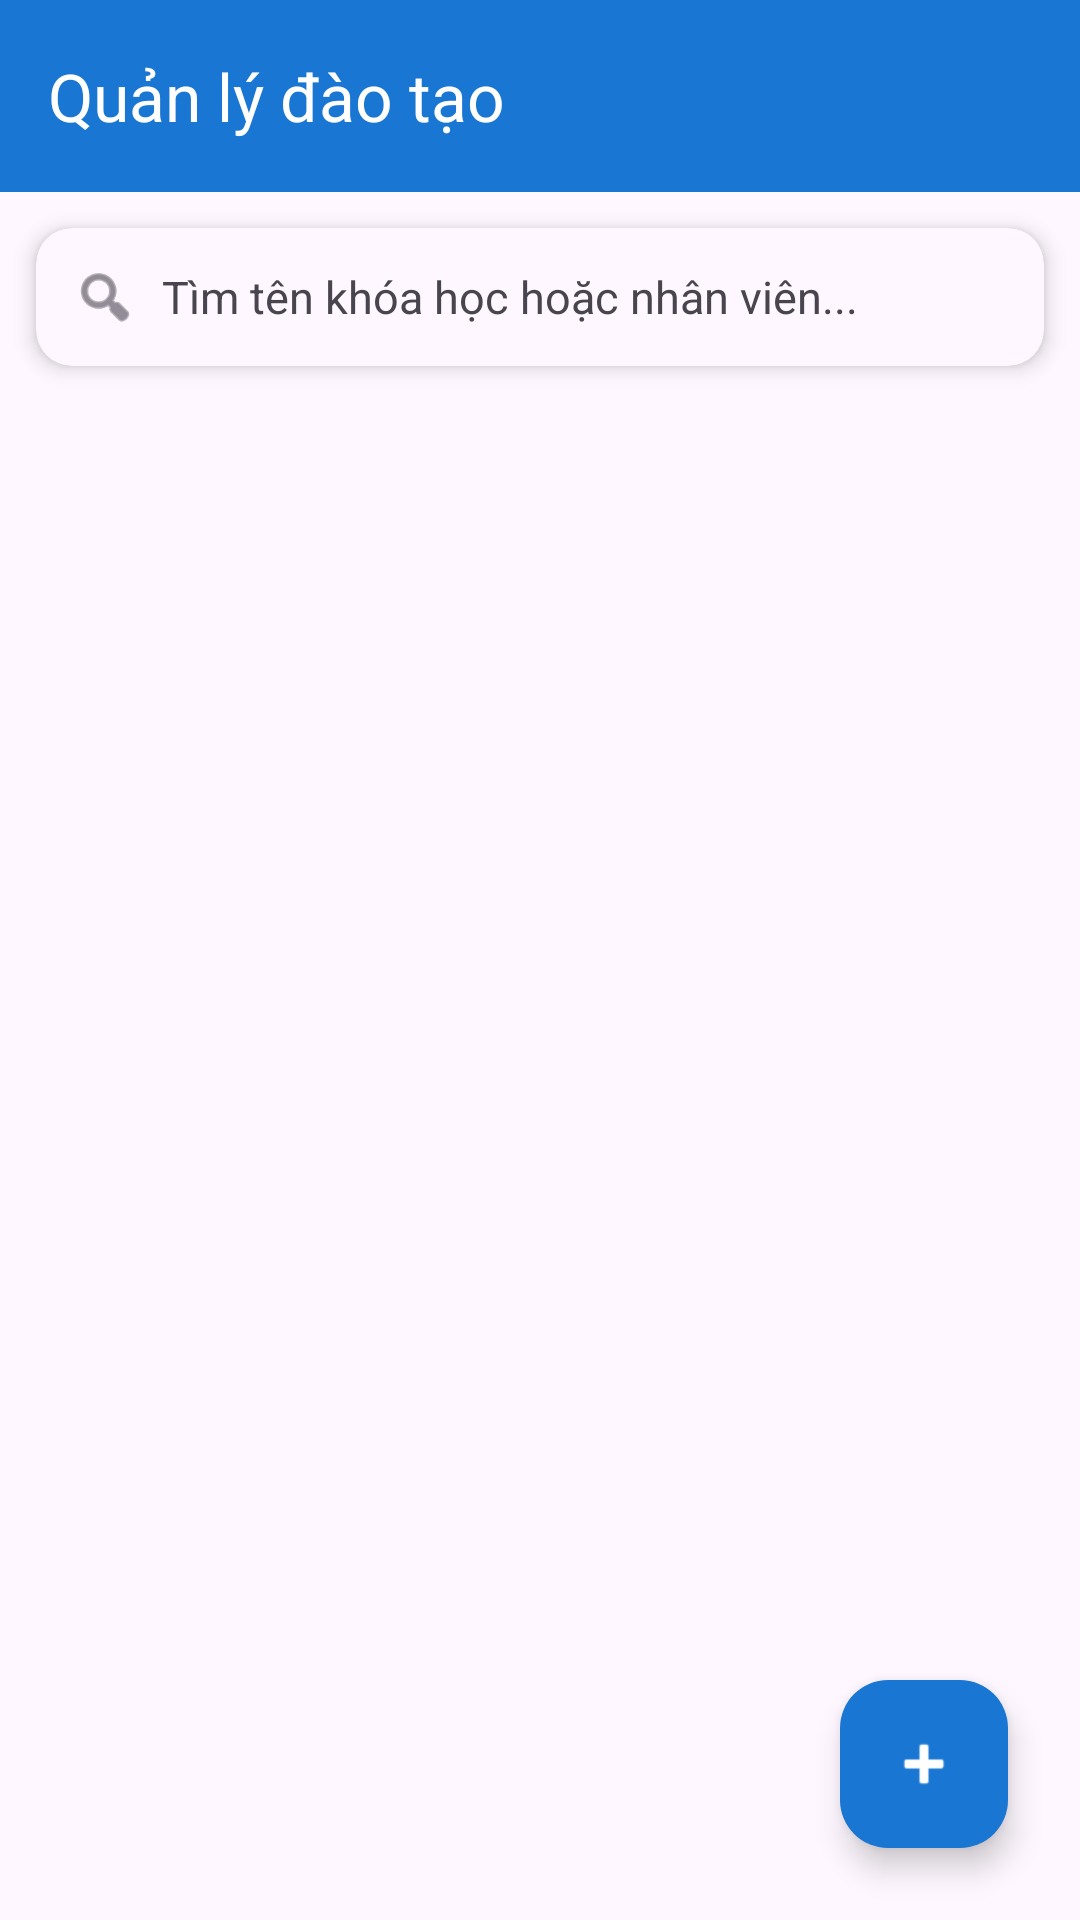

The Android layout XML behind this screen, and the referenced resources:
<!-- AndroidManifest.xml: application theme Theme.HRM -->
<!-- res/layout/activity_training.xml -->
<?xml version="1.0" encoding="utf-8"?>
<androidx.constraintlayout.widget.ConstraintLayout
    xmlns:android="http://schemas.android.com/apk/res/android"
    xmlns:app="http://schemas.android.com/apk/res-auto"
    xmlns:tools="http://schemas.android.com/tools"
    android:layout_width="match_parent"
    android:layout_height="match_parent"
    android:background="?android:attr/windowBackground">

    <com.google.android.material.appbar.AppBarLayout
        android:id="@+id/appBarTraining"
        android:layout_width="match_parent"
        android:layout_height="wrap_content"
        app:layout_constraintTop_toTopOf="parent">

        <androidx.appcompat.widget.Toolbar
            android:id="@+id/toolbarTraining"
            android:layout_width="match_parent"
            android:layout_height="?attr/actionBarSize"
            android:background="?attr/colorPrimary"
            app:title="Quản lý đào tạo"
            app:titleTextColor="?attr/colorOnPrimary"
            app:navigationIcon="@drawable/ic_back"
            app:navigationIconTint="?attr/colorOnPrimary" />
    </com.google.android.material.appbar.AppBarLayout>

    <androidx.cardview.widget.CardView
        android:id="@+id/layoutSearchTraining"
        android:layout_width="0dp"
        android:layout_height="wrap_content"
        android:layout_margin="12dp"
        app:cardBackgroundColor="?attr/colorSurface"
        app:cardCornerRadius="12dp"
        app:cardElevation="4dp"
        app:layout_constraintEnd_toEndOf="parent"
        app:layout_constraintStart_toStartOf="parent"
        app:layout_constraintTop_toBottomOf="@id/appBarTraining">

        <LinearLayout
            android:layout_width="match_parent"
            android:layout_height="wrap_content"
            android:gravity="center_vertical"
            android:orientation="horizontal"
            android:padding="12dp">

            <ImageView
                android:layout_width="22dp"
                android:layout_height="22dp"
                android:src="@android:drawable/ic_menu_search"
                app:tint="?android:attr/textColorSecondary" />

            <EditText
                android:id="@+id/edtSearchTraining"
                android:layout_width="match_parent"
                android:layout_height="wrap_content"
                android:layout_marginStart="8dp"
                android:background="@android:color/transparent"
                android:hint="Tìm tên khóa học hoặc nhân viên..."
                android:textColor="?android:attr/textColorPrimary"
                android:textColorHint="?android:attr/textColorSecondary"
                android:textSize="15sp" />
        </LinearLayout>
    </androidx.cardview.widget.CardView>

    <androidx.recyclerview.widget.RecyclerView
        android:id="@+id/rvTraining"
        android:layout_width="0dp"
        android:layout_height="0dp"
        android:layout_marginTop="8dp"
        app:layout_constraintBottom_toBottomOf="parent"
        app:layout_constraintEnd_toEndOf="parent"
        app:layout_constraintStart_toStartOf="parent"
        app:layout_constraintTop_toBottomOf="@id/layoutSearchTraining"
        tools:listitem="@layout/item_training" />

    <com.google.android.material.floatingactionbutton.FloatingActionButton
        android:id="@+id/fabAddTraining"
        android:layout_width="wrap_content"
        android:layout_height="wrap_content"
        android:layout_margin="24dp"
        android:src="@android:drawable/ic_input_add"
        app:backgroundTint="?attr/colorPrimary"
        app:layout_constraintBottom_toBottomOf="parent"
        app:layout_constraintEnd_toEndOf="parent"
        app:tint="?attr/colorOnPrimary" />

</androidx.constraintlayout.widget.ConstraintLayout>
<!-- res/layout/item_training.xml (included above) -->
<?xml version="1.0" encoding="utf-8"?>
<com.google.android.material.card.MaterialCardView xmlns:android="http://schemas.android.com/apk/res/android"
    xmlns:app="http://schemas.android.com/apk/res-auto"
    android:layout_width="match_parent"
    android:layout_height="wrap_content"
    xmlns:tools="http://schemas.android.com/tools"
    android:layout_marginHorizontal="16dp"
    android:layout_marginVertical="8dp"
    app:cardCornerRadius="16dp"
    app:cardElevation="3dp"
    app:strokeWidth="0dp">

    <LinearLayout
        android:layout_width="match_parent"
        android:layout_height="wrap_content"
        android:orientation="vertical"
        android:padding="16dp">

        <LinearLayout
            android:layout_width="match_parent"
            android:layout_height="wrap_content"
            android:gravity="center_vertical"
            android:orientation="horizontal">

            <TextView
                android:id="@+id/tvCourseName"
                android:layout_width="0dp"
                android:layout_height="wrap_content"
                android:layout_weight="1"
                android:text="Tên khóa học"
                android:textColor="?attr/colorPrimary"
                android:textSize="18sp"
                android:textStyle="bold" />

            <TextView
                android:id="@+id/tvStatus"
                android:layout_width="wrap_content"
                android:layout_height="wrap_content"
                android:background="@drawable/bg_status_badge"
                android:paddingHorizontal="10dp"
                android:paddingVertical="4dp"
                android:text="Đạt"
                android:textColor="#FFFFFF"
                android:textSize="11sp"
                android:textStyle="bold" />
        </LinearLayout>

        <TextView
            android:id="@+id/tvTeacher"
            android:layout_width="match_parent"
            android:layout_height="wrap_content"
            android:layout_marginTop="4dp"
            android:text="Giảng viên: GS. Trương Văn Admin"
            android:textColor="?android:attr/textColorSecondary"
            android:textSize="14sp" />

        <LinearLayout
            android:layout_width="match_parent"
            android:layout_height="wrap_content"
            android:layout_marginTop="8dp"
            android:gravity="center_vertical"
            android:orientation="horizontal">

            <ImageView
                android:layout_width="14dp"
                android:layout_height="14dp"
                android:src="@android:drawable/ic_menu_my_calendar"
                app:tint="?android:attr/textColorSecondary" />

            <TextView
                android:id="@+id/tvTimeRange"
                android:layout_width="wrap_content"
                android:layout_height="wrap_content"
                android:layout_marginStart="6dp"
                android:text="2026-05-01 đến 2026-05-15"
                android:textColor="?android:attr/textColorSecondary"
                android:textSize="13sp" />
        </LinearLayout>

        <View
            android:layout_width="match_parent"
            android:layout_height="1dp"
            android:layout_marginVertical="12dp"
            android:background="#F0F0F0" />

        <LinearLayout
            android:layout_width="match_parent"
            android:layout_height="wrap_content"
            android:gravity="center_vertical"
            android:orientation="horizontal">

            <LinearLayout
                android:layout_width="0dp"
                android:layout_height="wrap_content"
                android:layout_weight="1"
                android:orientation="vertical">

                <TextView
                    android:id="@+id/tvEmployeeName"
                    android:layout_width="wrap_content"
                    android:layout_height="wrap_content"
                    android:text="Học viên: Lê Hoài Nam"
                    android:textColor="?attr/colorOnSurface"
                    android:textStyle="bold" />

                <TextView
                    android:id="@+id/tvEmployeeCode"
                    android:layout_width="wrap_content"
                    android:layout_height="wrap_content"
                    android:layout_marginTop="2dp"
                    android:textColor="?attr/colorPrimary"
                    android:textSize="12sp"
                    android:textStyle="italic"
                    app:layout_constraintStart_toStartOf="parent"
                    app:layout_constraintTop_toBottomOf="@id/tvTenNhanVien"
                    tools:text="Mã NV: NV001" />
            </LinearLayout>

            <ImageButton
                android:id="@+id/btnEditTraining"
                android:layout_width="32dp"
                android:layout_height="32dp"
                android:background="?attr/selectableItemBackgroundBorderless"
                android:src="@android:drawable/ic_menu_edit"
                app:tint="?attr/colorPrimary" />

            <ImageButton
                android:id="@+id/btnDeleteTraining"
                android:layout_width="32dp"
                android:layout_height="32dp"
                android:layout_marginStart="4dp"
                android:background="?attr/selectableItemBackgroundBorderless"
                android:src="@android:drawable/ic_menu_delete"
                app:tint="#F44336" />
        </LinearLayout>

    </LinearLayout>
</com.google.android.material.card.MaterialCardView>
<!-- resources referenced by this layout -->
<resources>
  <!-- drawable bg_status_badge (drawable) -->
  <?xml version="1.0" encoding="utf-8"?>
  <shape xmlns:android="http://schemas.android.com/apk/res/android">
      <solid android:color="#9E9E9E" />
  
      <corners android:radius="100dp" />
  
      <padding
          android:left="8dp"
          android:right="8dp"
          android:top="2dp"
          android:bottom="2dp" />
  </shape>
  <style name="Theme.HRM" parent="Base.Theme.HRM" />
  <style name="Base.Theme.HRM" parent="Theme.Material3.DayNight.NoActionBar">
          <item name="colorPrimary">#1976D2</item>
          <item name="colorOnPrimary">@android:color/white</item>
  
          <item name="android:statusBarColor">#1976D2</item>
  
          <item name="android:windowLightStatusBar" tools:targetApi="m">false</item>
      </style>
</resources>
